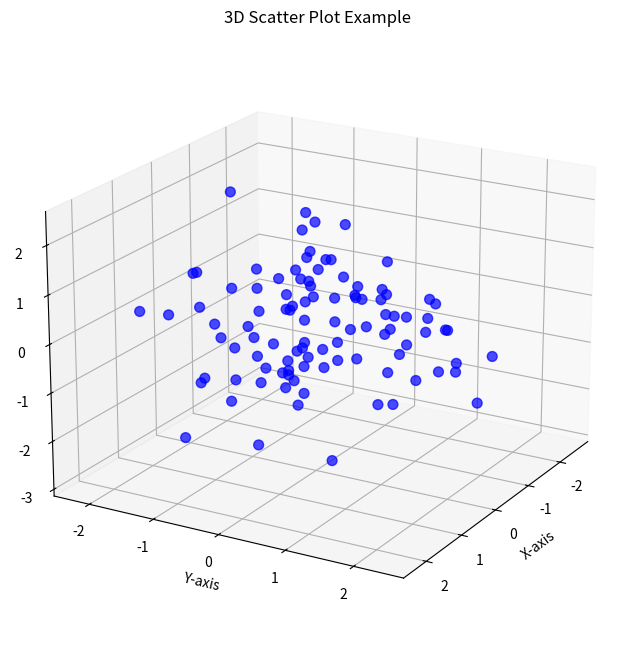

Source code (Python):
import matplotlib.pyplot as plt
import numpy as np
from mpl_toolkits.mplot3d import Axes3D  # For 3D plotting

# Generate random data for 3D scatter plot
np.random.seed(0)
x = np.random.randn(100)  # X-axis values
y = np.random.randn(100)  # Y-axis values
z = np.random.randn(100)  # Z-axis values

# Create a 3D scatter plot
fig = plt.figure(figsize=(8, 8))
ax = fig.add_subplot(111, projection='3d')  # Create a 3D subplot

# Plot the scatter points
scatter = ax.scatter(x, y, z, c='b', marker='o', alpha=0.7, s=50)  # Adjust color, marker, size, and transparency

# Add titles and labels
ax.set_title("3D Scatter Plot Example")
ax.set_xlabel("X-axis")
ax.set_ylabel("Y-axis")
ax.set_zlabel("Z-axis")

# Set the view angle for better visualization
ax.view_init(elev=20, azim=30)  # Adjust elevation and azimuth for a clear view

# Display the plot
plt.show()
